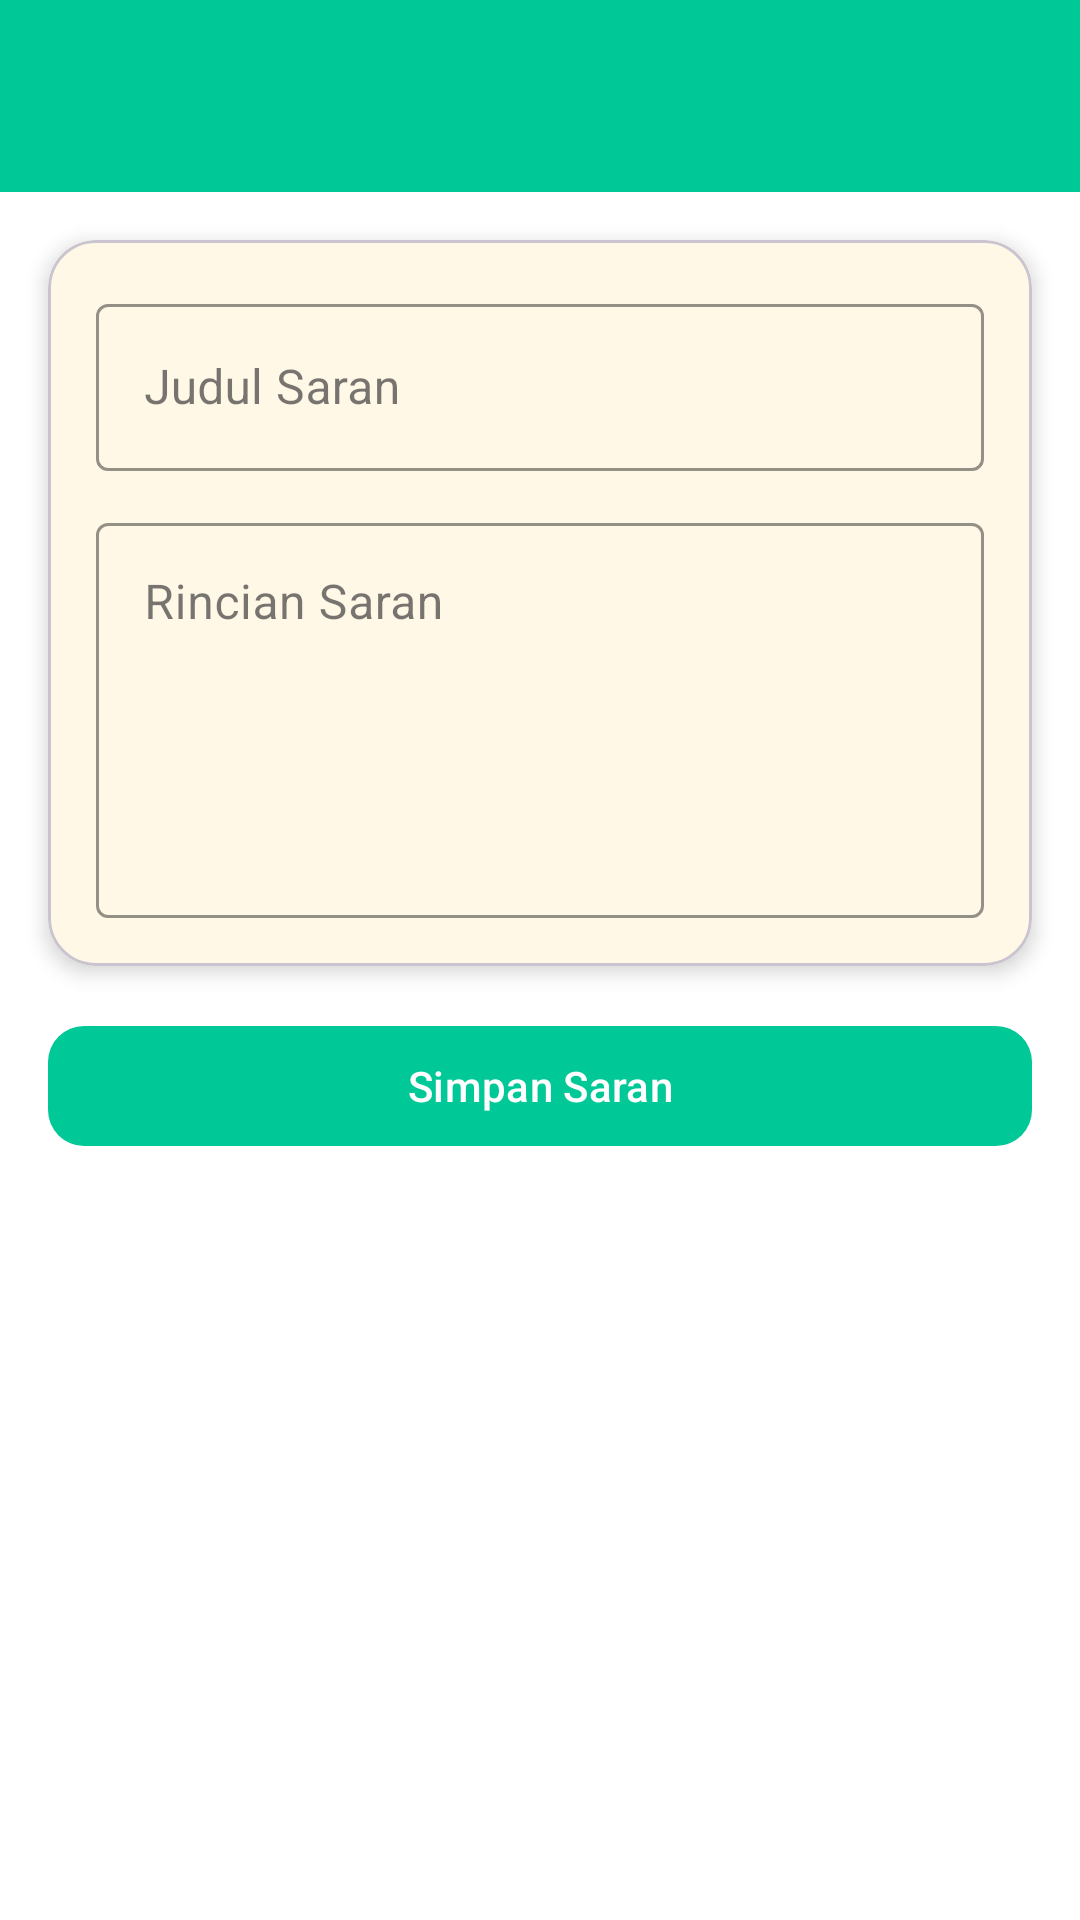

The Android layout XML behind this screen, and the referenced resources:
<!-- AndroidManifest.xml: application theme Theme.Anyamochi -->
<!-- res/layout/activity_saran_form.xml -->
<?xml version="1.0" encoding="utf-8"?>
<androidx.constraintlayout.widget.ConstraintLayout
    xmlns:android="http://schemas.android.com/apk/res/android"
    xmlns:app="http://schemas.android.com/apk/res-auto"
    xmlns:tools="http://tools.android.com/tools"
    android:layout_width="match_parent"
    android:layout_height="match_parent"
    android:background="#FFFFFF"
    tools:context=".saran.SaranFormActivity">

    <androidx.appcompat.widget.Toolbar
        android:id="@+id/toolbar"
        android:layout_width="match_parent"
        android:layout_height="?attr/actionBarSize"
        android:background="#00C896"
        app:layout_constraintTop_toTopOf="parent"
        app:titleTextColor="@android:color/white" />

    <com.google.android.material.card.MaterialCardView
        android:id="@+id/cardForm"
        android:layout_width="0dp"
        android:layout_height="wrap_content"
        android:layout_margin="16dp"
        app:cardCornerRadius="16dp"
        app:cardElevation="4dp"
        app:cardBackgroundColor="#FFF8E7"
        app:layout_constraintTop_toBottomOf="@id/toolbar"
        app:layout_constraintStart_toStartOf="parent"
        app:layout_constraintEnd_toEndOf="parent">

        <LinearLayout
            android:layout_width="match_parent"
            android:layout_height="wrap_content"
            android:padding="16dp"
            android:orientation="vertical">

            <com.google.android.material.textfield.TextInputLayout
                android:layout_width="match_parent"
                android:layout_height="wrap_content"
                android:hint="Judul Saran"
                style="@style/Widget.MaterialComponents.TextInputLayout.OutlinedBox"
                app:boxStrokeColor="#00C896"
                app:hintTextColor="#00C896">

                <com.google.android.material.textfield.TextInputEditText
                    android:id="@+id/etJudulSaran"
                    android:layout_width="match_parent"
                    android:layout_height="wrap_content"
                    android:textColor="#1A1A1A" />
            </com.google.android.material.textfield.TextInputLayout>

            <com.google.android.material.textfield.TextInputLayout
                android:layout_width="match_parent"
                android:layout_height="wrap_content"
                android:hint="Rincian Saran"
                android:layout_marginTop="12dp"
                style="@style/Widget.MaterialComponents.TextInputLayout.OutlinedBox"
                app:boxStrokeColor="#00C896"
                app:hintTextColor="#00C896">

                <com.google.android.material.textfield.TextInputEditText
                    android:id="@+id/etRincianSaran"
                    android:layout_width="match_parent"
                    android:layout_height="wrap_content"
                    android:minLines="5"
                    android:gravity="top"
                    android:inputType="textMultiLine"
                    android:textColor="#1A1A1A" />
            </com.google.android.material.textfield.TextInputLayout>

        </LinearLayout>
    </com.google.android.material.card.MaterialCardView>

    <com.google.android.material.button.MaterialButton
        android:id="@+id/btnSaveSaran"
        android:layout_width="match_parent"
        android:layout_height="wrap_content"
        android:layout_margin="16dp"
        android:text="Simpan Saran"
        android:textColor="@android:color/white"
        app:backgroundTint="#00C896"
        app:cornerRadius="12dp"
        app:layout_constraintTop_toBottomOf="@id/cardForm"
        app:layout_constraintStart_toStartOf="parent"
        app:layout_constraintEnd_toEndOf="parent" />

</androidx.constraintlayout.widget.ConstraintLayout>
<!-- resources referenced by this layout -->
<resources>
  <style name="Theme.Anyamochi" parent="Base.Theme.Anyamochi" />
  <style name="Base.Theme.Anyamochi" parent="Theme.Material3.DayNight.NoActionBar">
          
          
      </style>
</resources>
